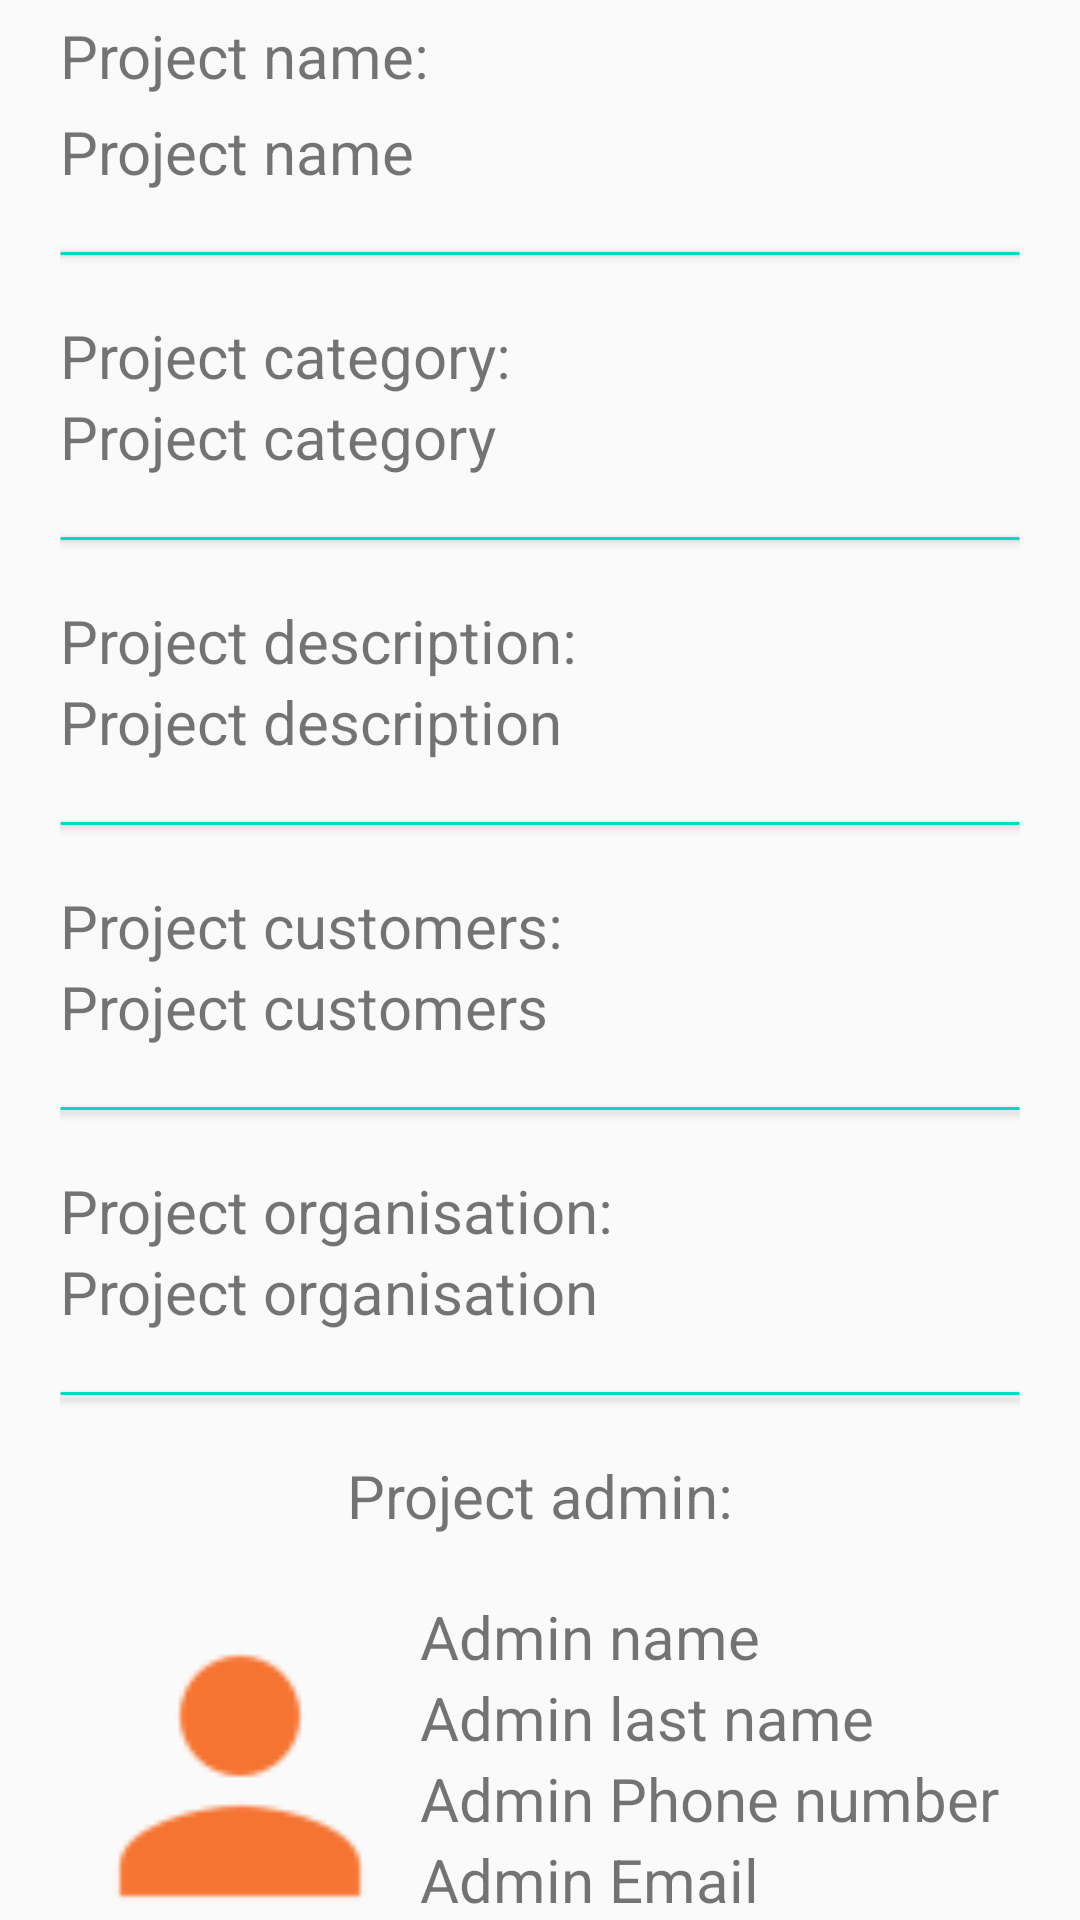

The Android layout XML behind this screen, and the referenced resources:
<!-- AndroidManifest.xml: application theme AppTheme -->
<!-- res/layout/project_info_fragment.xml -->
<?xml version="1.0" encoding="utf-8"?>
<RelativeLayout xmlns:android="http://schemas.android.com/apk/res/android"
    xmlns:app="http://schemas.android.com/apk/res-auto"
    android:layout_width="match_parent"
    android:layout_height="match_parent"
    >

    <android.support.v4.widget.NestedScrollView
        android:layout_width="match_parent"
        android:layout_height="wrap_content"
        app:layout_behavior="@string/appbar_scrolling_view_behavior"
        android:layout_marginTop="5dp">

        <LinearLayout
            android:layout_width="match_parent"
            android:layout_height="wrap_content"
            android:layout_marginStart="20dp"
            android:layout_marginEnd="20dp"
            android:orientation="vertical">

            <TextView
                android:layout_width="match_parent"
                android:layout_height="wrap_content"
                android:text="@string/project_name_semi"
                android:textColor="@color/colorWhite"
                android:textSize="20sp" />

            <TextView
                android:id="@+id/projectName"
                android:layout_width="match_parent"
                android:layout_height="wrap_content"
                android:layout_marginTop="5dp"
                android:drawableEnd="@drawable/ic_edit"
                android:drawableRight="@drawable/ic_edit"
                android:text="@string/project_name"
                android:textColor="@color/colorWhite"
                android:textSize="20sp" />

            <android.support.v7.widget.CardView
                android:layout_width="match_parent"
                android:layout_height="1dp"
                android:layout_marginTop="20dp"
                app:cardBackgroundColor="@color/colorAccent" />

            <TextView
                android:layout_width="match_parent"
                android:layout_height="wrap_content"
                android:layout_marginTop="20dp"
                android:text="@string/project_category_sem"
                android:textColor="@color/colorWhite"
                android:textSize="20sp" />

            <TextView
                android:id="@+id/projectCategory"
                android:layout_width="match_parent"
                android:layout_height="wrap_content"
                android:drawableEnd="@drawable/ic_edit"
                android:drawableRight="@drawable/ic_edit"
                android:text="@string/project_category"
                android:textColor="@color/colorWhite"
                android:textSize="20sp" />

            <android.support.v7.widget.CardView
                android:layout_width="match_parent"
                android:layout_height="1dp"
                android:layout_marginTop="20dp"
                app:cardBackgroundColor="@color/colorAccent"
                />

            <TextView
                android:layout_width="match_parent"
                android:layout_height="wrap_content"
                android:layout_marginTop="20dp"
                android:text="@string/project_description_sem"
                android:textColor="@color/colorWhite"
                android:textSize="20sp" />

            <TextView
                android:id="@+id/projectDescription"
                android:layout_width="match_parent"
                android:layout_height="wrap_content"
                android:drawableEnd="@drawable/ic_edit"
                android:drawableRight="@drawable/ic_edit"
                android:text="@string/project_description"
                android:textColor="@color/colorWhite"
                android:textSize="20sp" />

            <android.support.v7.widget.CardView
                android:layout_width="match_parent"
                android:layout_height="1dp"
                android:layout_marginTop="20dp"
                app:cardBackgroundColor="@color/colorAccent" />

            <TextView
                android:layout_width="match_parent"
                android:layout_height="wrap_content"
                android:layout_marginTop="20dp"
                android:text="@string/project_customers_sem"
                android:textColor="@color/colorWhite"
                android:textSize="20sp" />

            <TextView
                android:id="@+id/projectCustomers"
                android:layout_width="match_parent"
                android:layout_height="wrap_content"
                android:drawableEnd="@drawable/ic_edit"
                android:drawableRight="@drawable/ic_edit"
                android:text="@string/project_customers"
                android:textColor="@color/colorWhite"
                android:textSize="20sp" />

            <android.support.v7.widget.CardView
                android:layout_width="match_parent"
                android:layout_height="1dp"
                android:layout_marginTop="20dp"
                app:cardBackgroundColor="@color/colorAccent" />

            <TextView
                android:layout_width="match_parent"
                android:layout_height="wrap_content"
                android:layout_marginTop="20dp"
                android:text="@string/project_organisation_sem"
                android:textColor="@color/colorWhite"
                android:textSize="20sp" />

            <TextView
                android:id="@+id/projectOrganisation"
                android:layout_width="match_parent"
                android:layout_height="wrap_content"
                android:drawableEnd="@drawable/ic_edit"
                android:drawableRight="@drawable/ic_edit"
                android:text="@string/project_organisation"
                android:textColor="@color/colorWhite"
                android:textSize="20sp" />

            <android.support.v7.widget.CardView
                android:layout_width="match_parent"
                android:layout_height="1dp"
                android:layout_marginTop="20dp"
                app:cardBackgroundColor="@color/colorAccent" />

            <TextView
                android:layout_width="match_parent"
                android:layout_height="wrap_content"
                android:layout_marginTop="20dp"
                android:gravity="center"
                android:text="@string/project_admin_sem"
                android:textColor="@color/colorWhite"
                android:textSize="20sp" />

            <LinearLayout
                android:layout_width="match_parent"
                android:layout_height="wrap_content"
                android:layout_marginTop="20dp"
                android:orientation="horizontal">

                <ImageView
                    android:id="@+id/adminImage"
                    android:layout_width="120dp"
                    android:layout_height="120dp"
                    android:src="@drawable/ic_person" />

                <LinearLayout
                    android:layout_width="match_parent"
                    android:layout_height="wrap_content"
                    android:orientation="vertical">

                    <TextView
                        android:id="@+id/adminName"
                        android:layout_width="wrap_content"
                        android:layout_height="wrap_content"
                        android:text="Admin name"
                        android:textColor="@color/colorWhite"
                        android:textSize="20sp" />

                    <TextView
                        android:id="@+id/adminLastName"
                        android:layout_width="wrap_content"
                        android:layout_height="wrap_content"
                        android:text="Admin last name"
                        android:textColor="@color/colorWhite"
                        android:textSize="20sp" />

                    <TextView
                        android:id="@+id/adminPhone"
                        android:layout_width="wrap_content"
                        android:layout_height="wrap_content"
                        android:text="Admin Phone number"
                        android:textColor="@color/colorWhite"
                        android:textSize="20sp" />

                    <TextView
                        android:id="@+id/adminEmail"
                        android:layout_width="wrap_content"
                        android:layout_height="wrap_content"
                        android:text="Admin Email"
                        android:textColor="@color/colorWhite"
                        android:textSize="20sp" />
                </LinearLayout>
            </LinearLayout>
        </LinearLayout>
    </android.support.v4.widget.NestedScrollView>
</RelativeLayout>
<!-- resources referenced by this layout -->
<resources>
  <!-- drawable ic_person: png bitmap (drawable-hdpi, 390 bytes) -->
  <string name="project_admin_sem">Project admin:</string>
  <string name="project_category">Project category</string>
  <string name="project_category_sem">Project category:</string>
  <string name="project_customers">Project customers</string>
  <string name="project_customers_sem">Project customers:</string>
  <string name="project_description">Project description</string>
  <string name="project_description_sem">Project description:</string>
  <string name="project_name">Project name</string>
  <string name="project_name_semi">Project name:</string>
  <string name="project_organisation">Project organisation</string>
  <string name="project_organisation_sem">Project organisation:</string>
  <style name="AppTheme" parent="Theme.AppCompat.Light.NoActionBar">
          
          <item name="colorPrimary">@color/colorPrimary</item>
          <item name="colorPrimaryDark">@color/colorPrimaryDark</item>
          <item name="colorAccent">@color/colorAccent</item>
          <item name="android:textColorHint">@color/colorWhite</item>
  
      </style>
  <!-- not gathered from this repository: default colours our renderer supplied (Android Studio template values) -->
  <color name="colorPrimary">#FF6200EE</color>
  <color name="colorPrimaryDark">#FF3700B3</color>
  <color name="colorAccent">#FF03DAC5</color>
</resources>
